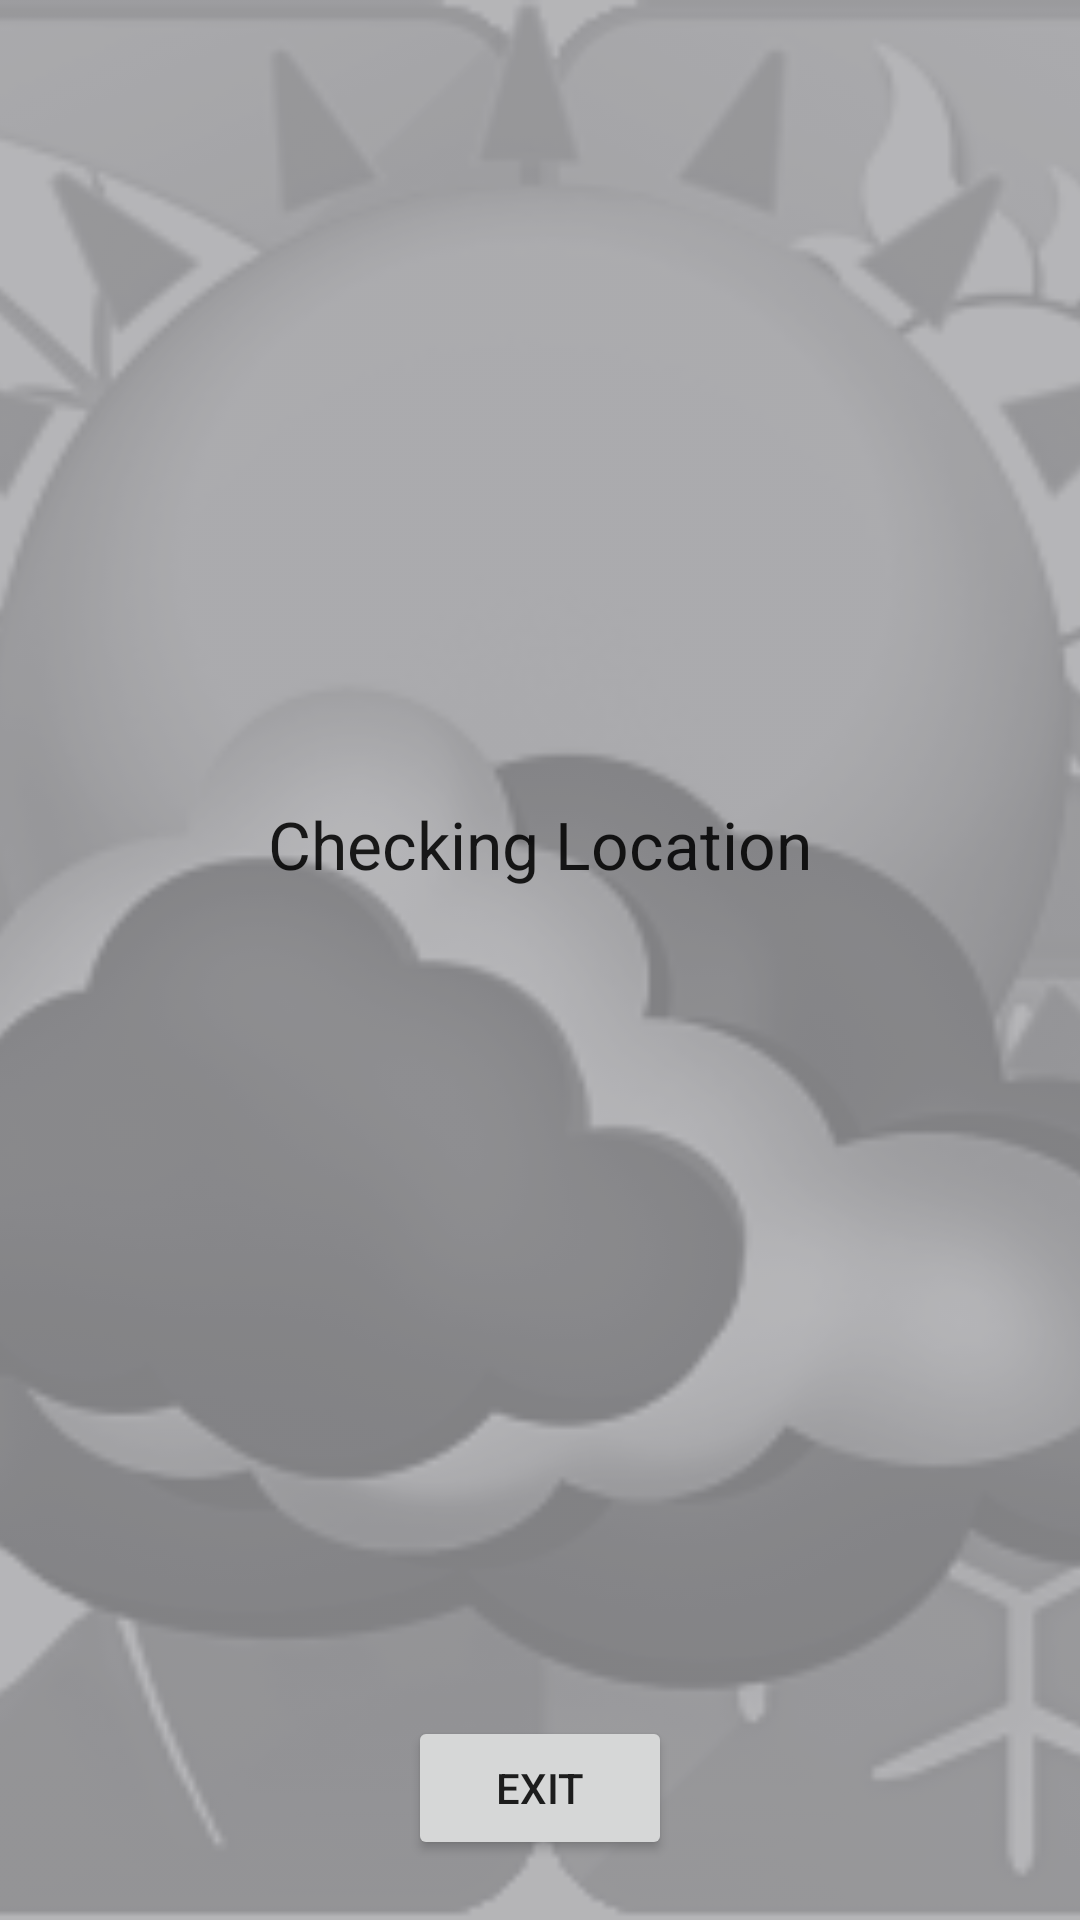

Here is an Android app screen rendered from its layout file. Give the layout XML and the strings, colors and styles it references.
<!-- AndroidManifest.xml: application theme AppTheme -->
<!-- res/layout/activity_location.xml -->
<?xml version="1.0" encoding="utf-8"?>
<RelativeLayout xmlns:android="http://schemas.android.com/apk/res/android"
    xmlns:tools="http://schemas.android.com/tools"
    android:layout_width="match_parent"
    android:layout_height="match_parent"
    tools:context=".activities.Preferences">

    <ImageView
        android:id="@+id/bgweather"
        android:layout_width="wrap_content"
        android:layout_height="wrap_content"
        android:layout_alignParentBottom="true"
        android:layout_alignParentEnd="true"
        android:layout_alignParentLeft="true"
        android:layout_alignParentRight="true"
        android:layout_alignParentStart="true"
        android:layout_alignParentTop="true"
        android:alpha="0.3"
        android:scaleType="centerCrop"
        android:src="@drawable/bgweather" />

    <ImageView
        android:layout_width="wrap_content"
        android:layout_height="wrap_content"
        android:layout_alignParentBottom="true"
        android:layout_alignParentEnd="true"
        android:layout_alignParentLeft="true"
        android:layout_alignParentRight="true"
        android:layout_alignParentStart="true"
        android:layout_alignParentTop="true"
        android:alpha="0.3"
        android:background="#15151e" />

    <ProgressBar
        android:id="@+id/location_progress"
        android:layout_width="wrap_content"
        android:layout_height="wrap_content"
        android:layout_alignParentEnd="true"
        android:layout_alignParentLeft="true"
        android:layout_alignParentRight="true"
        android:layout_alignParentStart="true"
        android:layout_centerInParent="true"
        android:visibility="visible" />

    <TextView
        android:id="@+id/location_text"
        android:layout_width="wrap_content"
        android:layout_height="wrap_content"
        android:layout_above="@+id/location_progress"
        android:layout_centerHorizontal="true"
        android:text="@string/checking_location"
        android:textAppearance="?android:attr/textAppearanceLarge" />

    <Button
        android:id="@+id/location_exit_button"
        android:layout_width="wrap_content"
        android:layout_height="wrap_content"
        android:text="@string/exit_app"
        android:layout_alignParentBottom="true"
        android:layout_centerHorizontal="true"
        android:layout_marginBottom="20dp"/>

</RelativeLayout>
<!-- resources referenced by this layout -->
<resources>
  <!-- drawable bgweather: png bitmap (drawable, 39770 bytes) -->
  <string name="checking_location">Checking Location</string>
  <string name="exit_app">Exit</string>
  <style name="AppTheme" parent="Base.Theme.AppCompat.Light.DarkActionBar">
          
          <item name="colorPrimary">@color/colorPrimary</item>
          <item name="colorPrimaryDark">@color/colorPrimaryDark</item>
          <item name="colorAccent">@color/colorAccent</item>
      </style>
  <color name="colorPrimary">#3F51B5</color>
  <color name="colorPrimaryDark">#303F9F</color>
  <color name="colorAccent">#FF4081</color>
</resources>
